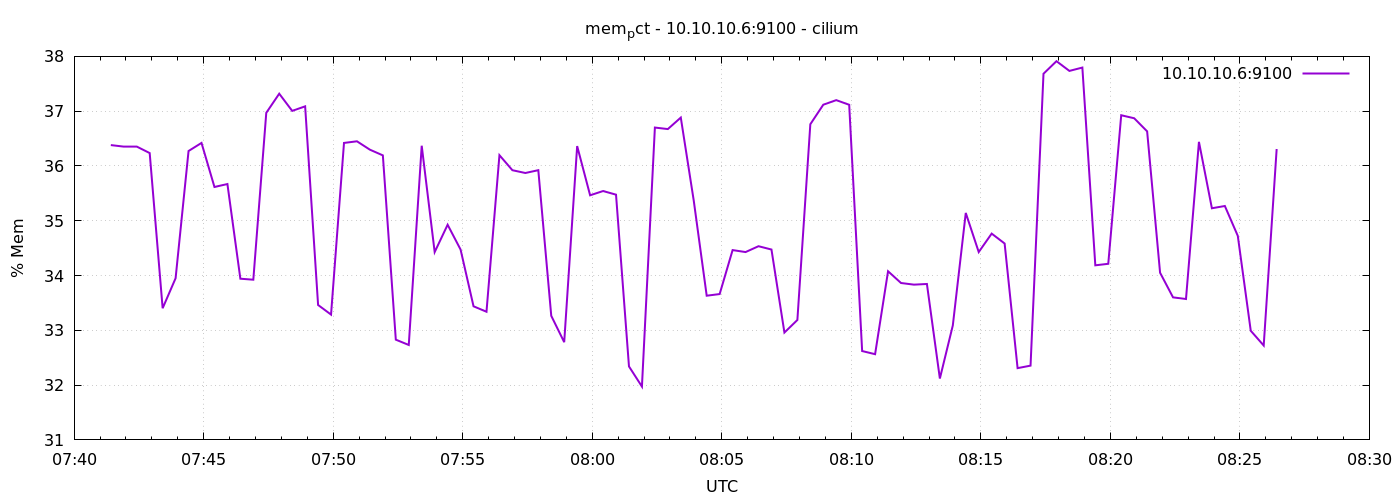

Source data for this figure (header and first rows):
1778053285	36.38099304136875
1778053315	36.35
1778053345	36.35
1778053375	36.24
1778053405	33.4
1778053435	33.95
1778053465	36.27
1778053495	36.42
1778053525	35.62
1778053555	35.67
1778053585	33.94
1778053615	33.92
1778053645	36.97
1778053675	37.32
1778053705	37.01
1778053735	37.09
1778053765	33.46
1778053795	33.29
1778053825	36.42
1778053855	36.45
1778053885	36.3
1778053915	36.19
1778053945	32.83
1778053975	32.73
1778054005	36.37
1778054035	34.43
1778054065	34.93
1778054095	34.47
1778054125	33.44
1778054155	33.34
1778054185	36.2
1778054215	35.92
1778054245	35.87
1778054275	35.92
1778054305	33.26
1778054335	32.78
1778054365	36.36
1778054395	35.46
1778054425	35.54
1778054455	35.48
1778054485	32.34
1778054515	31.97
1778054545	36.7
1778054575	36.67
1778054605	36.88
1778054635	35.37
1778054665	33.63
1778054695	33.66
1778054725	34.46
1778054755	34.43
1778054785	34.54
1778054815	34.47
1778054845	32.96
1778054875	33.19
1778054905	36.76
1778054935	37.12
1778054965	37.2
1778054995	37.12
1778055025	32.62
1778055055	32.56
1778055085	34.08
... 30 more rows
